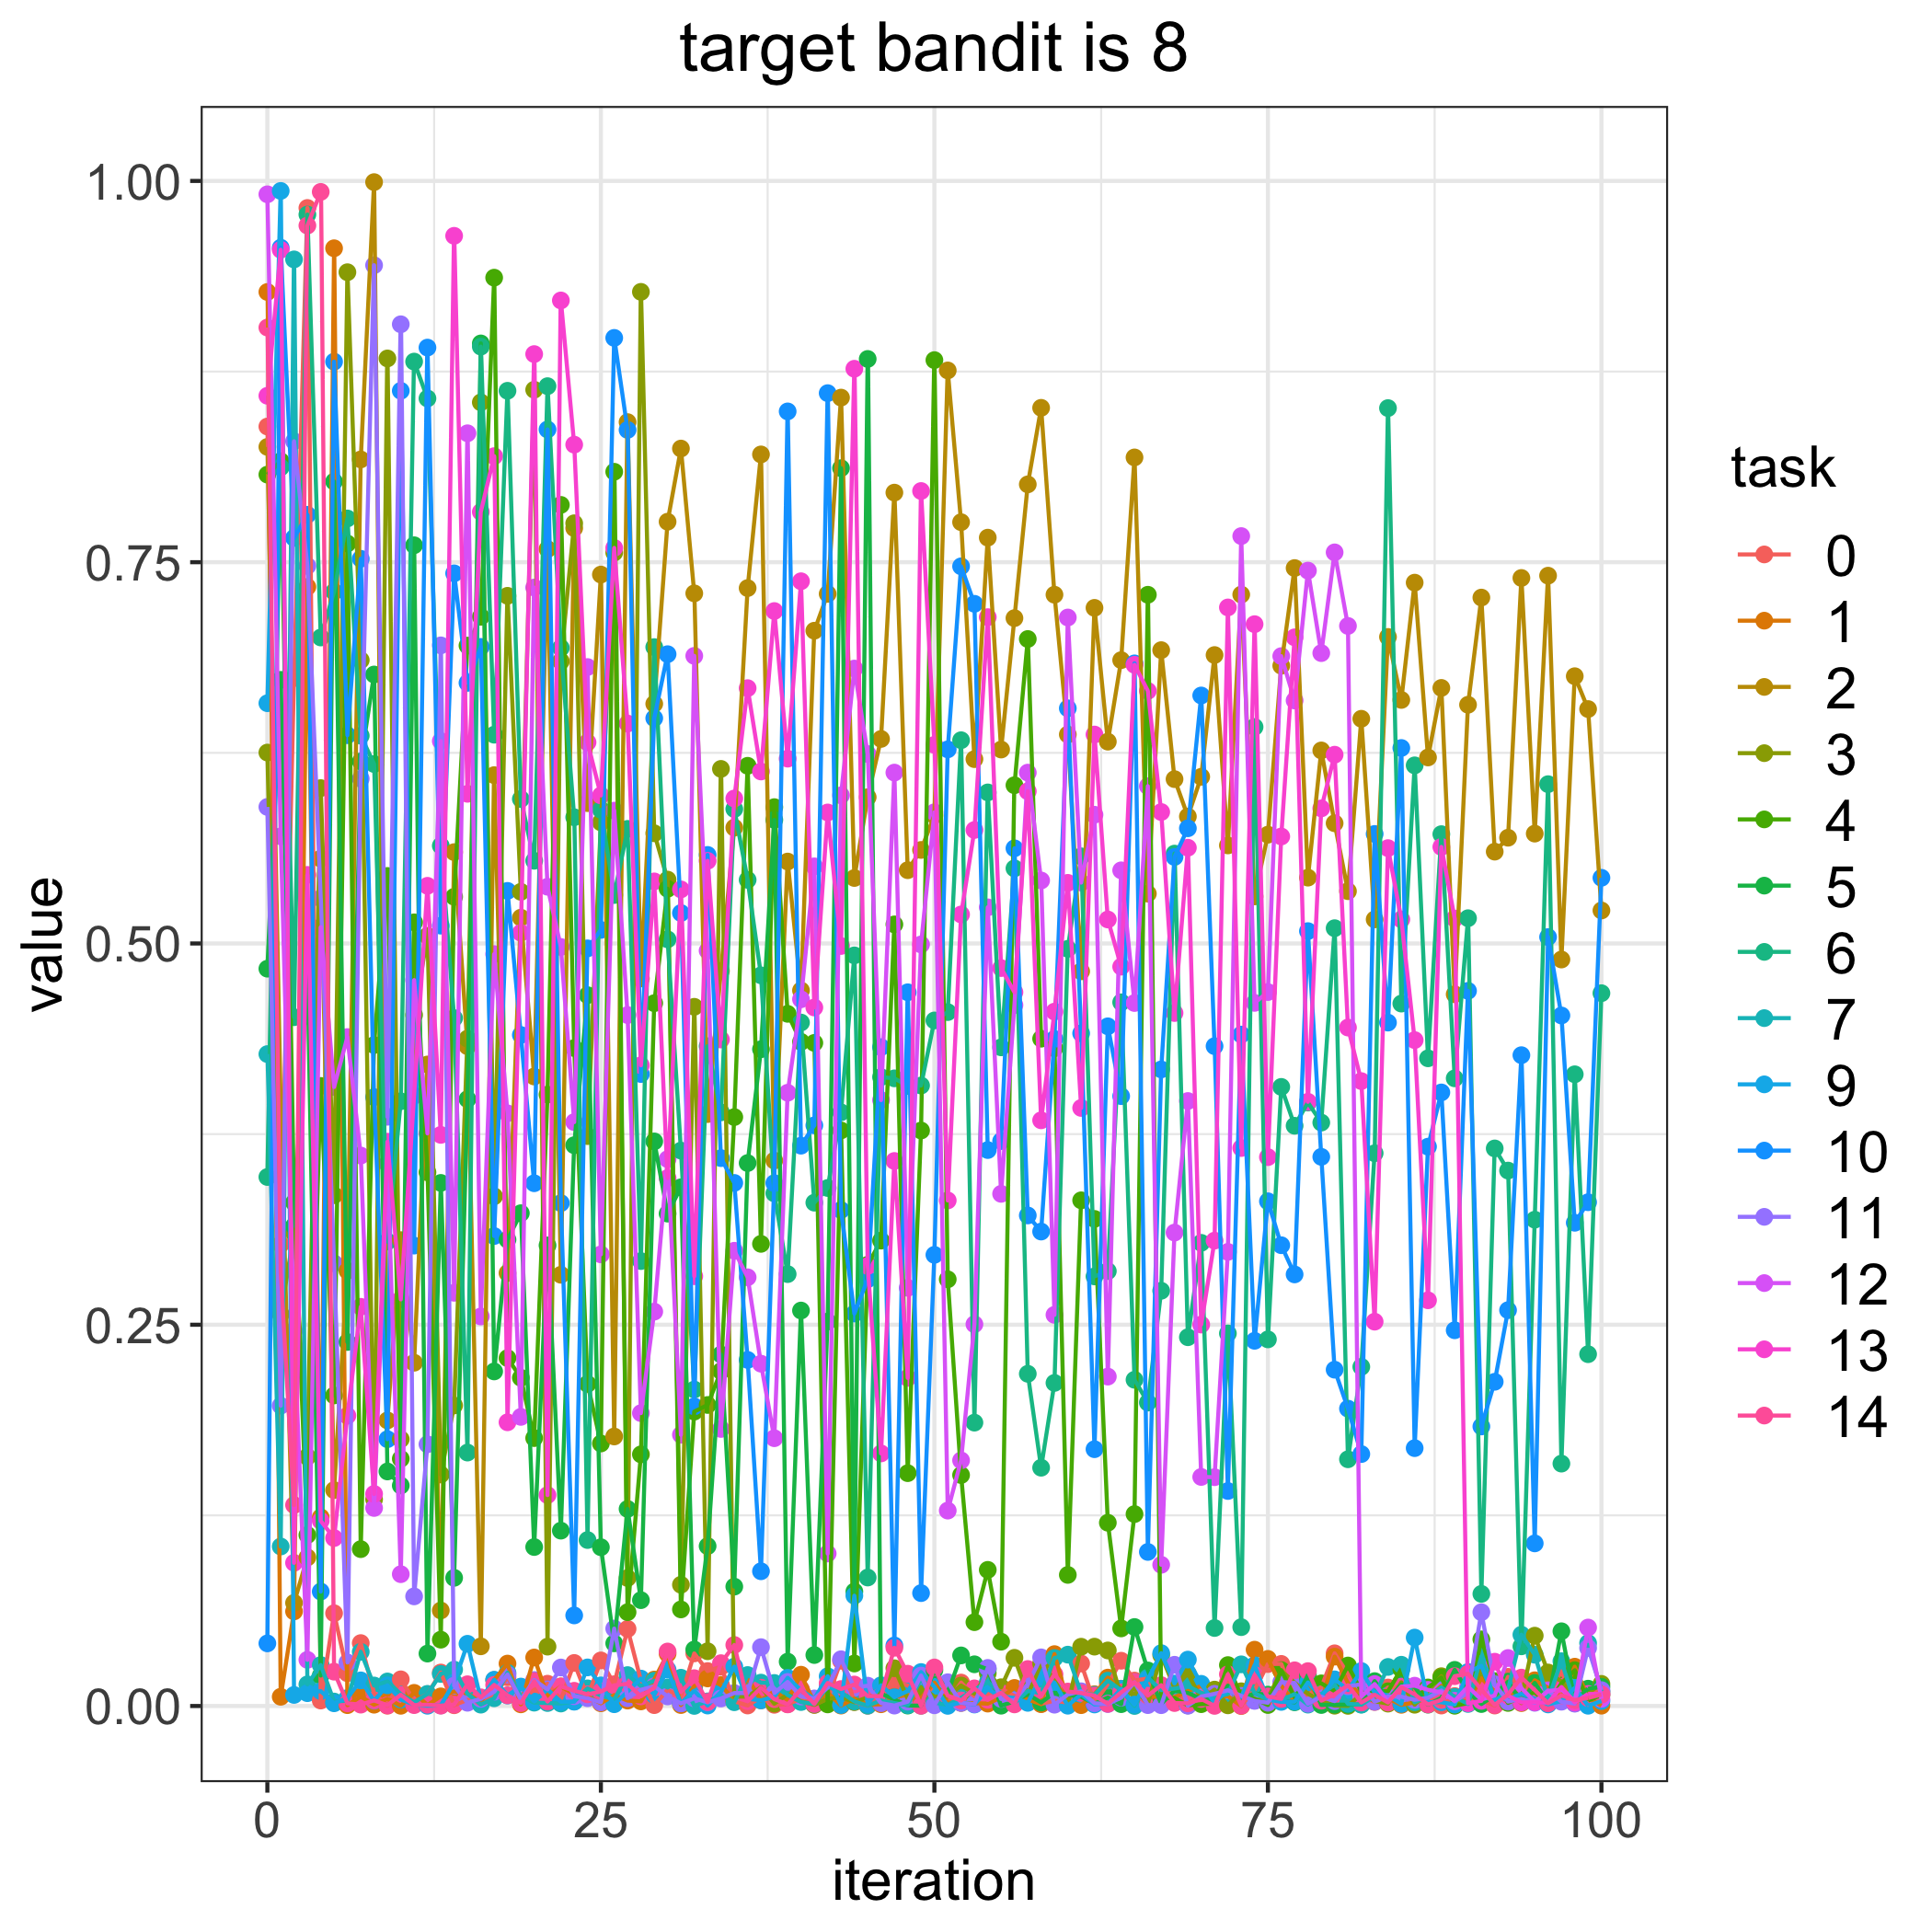

Values plotted in this chart, from the file beside it:
, 0.0, 1.0, 2.0, 3.0, 4.0, 5.0, 6.0, 7.0, 9.0, 10.0, 11.0, 12.0, 13.0, 14.0
0, 0.839, 0.9272, 0.8256, 0.6252, 0.8074, 0.4835, 0.3469, 0.4275, 0.6575, 0.04106, 0.5895, 0.9912, 0.8591, 0.9039
1, 0.3027, 0.006059, 0.3937, 0.2569, 0.8163, 0.6729, 0.8122, 0.1046, 0.9935, 0.9562, 0.1969, 0.5703, 0.9549, 0.2839
2, 0.674, 0.06203, 0.06761, 0.3102, 0.3301, 0.3148, 0.4516, 0.9486, 0.007259, 0.7659, 0.8293, 0.246, 0.09388, 0.1318
3, 0.9823, 0.7338, 0.09743, 0.1634, 0.1121, 0.4853, 0.978, 0.01416, 0.008411, 0.7811, 0.7475, 0.03027, 0.545, 0.9707
4, 0.003585, 0.1238, 0.5557, 0.6019, 0.4066, 0.01997, 0.7006, 0.02685, 0.009741, 0.07505, 0.5296, 0.5107, 0.1214, 0.9928
5, 0.06083, 0.9559, 0.1416, 0.3349, 0.2037, 0.8029, 0.7306, 0.002929, 0.001784, 0.8815, 0.2903, 0.4059, 0.1101, 0.02252
6, 0.0215, 0.0005679, 0.2854, 0.9402, 0.7623, 0.2387, 0.7787, 0.003534, 0.005227, 0.6366, 0.02856, 0.4386, 0.1904, 0.00173
7, 0.04126, 0.006192, 0.8174, 0.6858, 0.1029, 0.6194, 0.6362, 0.03553, 0.0168, 0.7522, 0.608, 0.3609, 0.2618, 0.0009054
8, 0.008446, 0.0008577, 0.9992, 0.1355, 0.4334, 0.6764, 0.6177, 0.01344, 0.003475, 0.3992, 0.9447, 0.1299, 0.1391, 0.003688
9, 0.0001822, 0.004712, 0.1873, 0.8836, 0.5443, 0.1538, 0.3045, 0.0161, 0.01356, 0.1749, 0.3864, 0.3556, 0.37, 0.0004946
10, 0.0175, 0.0001485, 0.3055, 0.1749, 0.1621, 0.1446, 0.3965, 0.007696, 0.004235, 0.8624, 0.906, 0.08644, 0.2666, 0.007363
11, 0.003377, 0.008619, 0.2251, 0.4531, 0.5139, 0.7611, 0.8815, 0.002409, 0.0009966, 0.3019, 0.07188, 0.476, 0.4002, 0.0005907
12, 0.007768, 0.0006107, 0.4206, 0.505, 0.3499, 0.03438, 0.8574, 0.007942, 0.0001697, 0.8907, 0.1716, 0.3755, 0.5378, 0.0008613
13, 0.02196, 0.00631, 0.06264, 0.1518, 0.04349, 0.343, 0.5641, 0.02101, 0.0004258, 0.5117, 0.6955, 0.6327, 0.3745, 0.000218
14, 0.0005032, 0.009555, 0.5599, 0.1971, 0.5306, 0.08404, 0.451, 0.02386, 0.01543, 0.7427, 0.01332, 0.271, 0.964, 0.0009275
15, 0.004054, 0.008114, 0.4326, 0.4376, 0.6953, 0.3979, 0.1662, 0.008039, 0.04081, 0.6709, 0.002141, 0.8345, 0.5981, 0.01426
16, 0.003142, 0.002561, 0.03913, 0.8548, 0.7142, 0.8935, 0.8914, 0.0008894, 0.004384, 0.6945, 0.004735, 0.2554, 0.783, 0.005687
17, 0.006872, 0.01702, 0.6104, 0.3342, 0.9366, 0.2194, 0.6369, 0.00509, 0.01721, 0.3082, 0.009351, 0.493, 0.8195, 0.01383
18, 0.01884, 0.02782, 0.2839, 0.728, 0.2281, 0.3058, 0.8624, 0.02178, 0.006886, 0.5345, 0.02061, 0.3886, 0.186, 0.006995
19, 0.004183, 0.001095, 0.5169, 0.5339, 0.2152, 0.3231, 0.5947, 0.006571, 0.01274, 0.44, 0.004059, 0.1896, 0.507, 0.001936
20, 0.01057, 0.03181, 0.4128, 0.8631, 0.1757, 0.1042, 0.5542, 0.002202, 0.002929, 0.3428, 0.01703, 0.7334, 0.8865, 0.01629
21, 0.01462, 0.00624, 0.7586, 0.03893, 0.4009, 0.302, 0.8654, 0.001962, 0.01084, 0.837, 0.0109, 0.5372, 0.1383, 0.002924
22, 0.004223, 0.01277, 0.2828, 0.685, 0.7876, 0.115, 0.6938, 0.001631, 0.002774, 0.3298, 0.02525, 0.4977, 0.9216, 0.01283
23, 0.02823, 0.007845, 0.7724, 0.7755, 0.4314, 0.3677, 0.5828, 0.002982, 0.002829, 0.0594, 0.006407, 0.3829, 0.8271, 0.009976
24, 0.005734, 0.006287, 0.592, 0.3737, 0.2112, 0.4661, 0.1088, 0.01157, 0.02531, 0.4968, 0.005135, 0.6813, 0.6319, 0.007666
25, 0.02989, 0.001791, 0.7419, 0.5794, 0.1721, 0.1041, 0.5877, 0.00681, 0.01351, 0.5089, 0.002397, 0.2961, 0.5971, 0.009474
26, 0.01426, 0.007142, 0.1767, 0.7563, 0.8093, 0.04109, 0.5318, 0.004175, 0.001164, 0.8971, 0.05078, 0.5871, 0.7594, 0.01355
27, 0.05056, 0.003558, 0.8419, 0.08393, 0.06152, 0.1292, 0.5751, 0.02027, 0.009453, 0.8367, 0.005124, 0.4531, 0.6442, 0.01456
28, 0.01674, 0.003013, 0.477, 0.9273, 0.165, 0.0694, 0.2917, 0.0131, 0.01798, 0.4144, 0.01056, 0.192, 0.4201, 0.006316
29, 0.0005812, 0.01734, 0.6571, 0.5723, 0.4609, 0.3702, 0.6943, 0.01654, 0.007299, 0.6477, 0.01298, 0.2586, 0.5407, 0.01205
30, 0.01058, 0.03431, 0.7766, 0.5419, 0.5359, 0.3229, 0.5027, 0.01211, 0.02381, 0.6897, 0.006286, 0.3586, 0.3461, 0.03574
31, 0.006022, 0.0006404, 0.8245, 0.07951, 0.06333, 0.3401, 0.3642, 0.01854, 0.001739, 0.52, 0.001749, 0.1779, 0.5355, 0.009201
32, 0.03449, 0.013, 0.7296, 0.4585, 0.193, 0.03703, 0.2075, 6.481439220704636e-05, 0.01009, 0.1964, 0.004988, 0.6886, 0.2818, 0.01825
33, 0.02293, 0.01808, 0.3881, 0.0359, 0.1974, 0.1048, 0.4326, 0.003034, 0.0003073, 0.5581, 0.002422, 0.4953, 0.5542, 0.002619
34, 0.02571, 0.01376, 0.482, 0.6145, 0.2196, 0.2305, 0.3893, 0.007165, 0.00923, 0.3593, 0.004943, 0.1817, 0.437, 0.02808
35, 0.003081, 0.003539, 0.576, 0.006164, 0.3862, 0.07828, 0.5882, 0.002472, 0.02581, 0.343, 0.008496, 0.2985, 0.5951, 0.04002
36, 0.0003388, 0.01827, 0.733, 0.006184, 0.6165, 0.356, 0.5417, 0.02031, 0.004776, 0.2269, 0.008468, 0.2811, 0.6674, 0.003123
37, 0.005759, 0.003692, 0.8207, 0.0123, 0.303, 0.4307, 0.4791, 0.01532, 0.003695, 0.08835, 0.03858, 0.2245, 0.6128, 0.01201
38, 0.0008038, 0.009599, 0.3577, 0.001575, 0.5894, 0.5811, 0.3361, 0.0151, 0.006074, 0.3429, 0.008546, 0.1756, 0.718, 0.004545
39, 0.001185, 0.003944, 0.5537, 0.007633, 0.4539, 0.02908, 0.2832, 0.007208, 0.01847, 0.8489, 0.01578, 0.4021, 0.6212, 0.001065
40, 0.004813, 0.02051, 0.4692, 0.002987, 0.4355, 0.2593, 0.4482, 0.002604, 0.01039, 0.3674, 0.006222, 0.4634, 0.7375, 0.01095
41, 0.0007415, 0.002198, 0.7051, 0.0008022, 0.4348, 0.03343, 0.33, 0.001326, 0.004716, 0.3807, 0.004954, 0.5506, 0.458, 0.001344
42, 0.004996, 0.008797, 0.7292, 0.004722, 0.00106, 0.2521, 0.3397, 0.01274, 0.01951, 0.8609, 0.01202, 0.09999, 0.5859, 0.01509
43, 0.02968, 0.0002856, 0.8579, 0.005733, 0.3774, 0.8117, 0.3893, 0.009009, 0.000619, 0.3252, 0.03066, 0.5971, 0.4983, 0.01113
44, 0.002708, 0.004843, 0.5429, 0.002561, 0.02788, 0.07506, 0.4922, 0.003008, 0.07237, 0.2573, 0.01187, 0.6803, 0.8769, 0.01408
45, 0.0001713, 0.0008078, 0.5959, 0.005663, 0.2893, 0.8833, 0.08425, 0.0002033, 0.001255, 0.2798, 0.01334, 0.6242, 0.2885, 0.006529
46, 0.00835, 0.001152, 0.6341, 0.009319, 0.3052, 0.00816, 0.4124, 0.003672, 0.0136, 0.432, 0.001878, 0.3973, 0.1656, 0.006419
47, 0.01576, 0.005943, 0.7956, 0.02476, 0.5125, 0.004334, 0.4116, 0.00188, 0.005727, 0.0397, 0.0002748, 0.612, 0.3574, 0.03818
48, 0.01346, 0.007238, 0.5481, 0.004678, 0.1527, 0.0002858, 0.4066, 0.0005494, 0.009806, 0.468, 0.002859, 0.2742, 0.2152, 0.02117
49, 0.003433, 0.005318, 0.5613, 0.01228, 0.3774, 0.0002314, 0.4069, 0.01798, 0.02228, 0.07402, 0.01997, 0.4994, 0.7967, 0.0001215
50, 0.01395, 0.01534, 0.584, 0.00614, 0.8825, 0.0235, 0.4495, 0.002215, 0.01251, 0.2958, 0.0004703, 0.586, 0.6302, 0.02528
51, 0.002224, 0.002267, 0.8758, 0.006173, 0.2798, 0.008656, 0.455, 0.0006706, 0.0001005, 0.6273, 0.01558, 0.1281, 0.3315, 0.006738
52, 0.01538, 0.001997, 0.7763, 0.01343, 0.1514, 0.03317, 0.6333, 0.005426, 0.002284, 0.7473, 0.002052, 0.161, 0.519, 0.003629
53, 0.006363, 0.001831, 0.6209, 0.008055, 0.05498, 0.02735, 0.1858, 0.01068, 0.0009824, 0.7227, 0.001187, 0.2503, 0.5744, 0.01158
54, 0.008002, 0.001576, 0.7661, 0.02143, 0.08927, 0.02405, 0.5991, 0.01558, 0.01103, 0.3645, 0.02497, 0.5237, 0.714, 0.00401
55, 0.01157, 0.005621, 0.6272, 0.01229, 0.04217, 0.0002048, 0.4319, 0.008621, 0.006099, 0.3704, 0.004625, 0.3358, 0.4839, 0.008672
56, 0.006498, 0.01184, 0.7133, 0.0316, 0.6038, 0.003054, 0.5492, 0.00196, 0.005311, 0.5624, 0.003689, 0.4596, 0.468, 0.001053
57, 0.005329, 0.004269, 0.801, 0.007196, 0.6996, 0.007696, 0.2178, 0.009861, 0.002077, 0.3217, 0.01438, 0.612, 0.5998, 0.02425
58, 0.001387, 0.001233, 0.8512, 0.02782, 0.4376, 0.002279, 0.1562, 0.008424, 0.01912, 0.3111, 0.03189, 0.5413, 0.3841, 0.006369
59, 0.003533, 0.03402, 0.7287, 0.01732, 0.4313, 0.008687, 0.2118, 0.03147, 0.0153, 0.4374, 0.0008717, 0.2565, 0.4553, 0.02077
... 41 more rows
